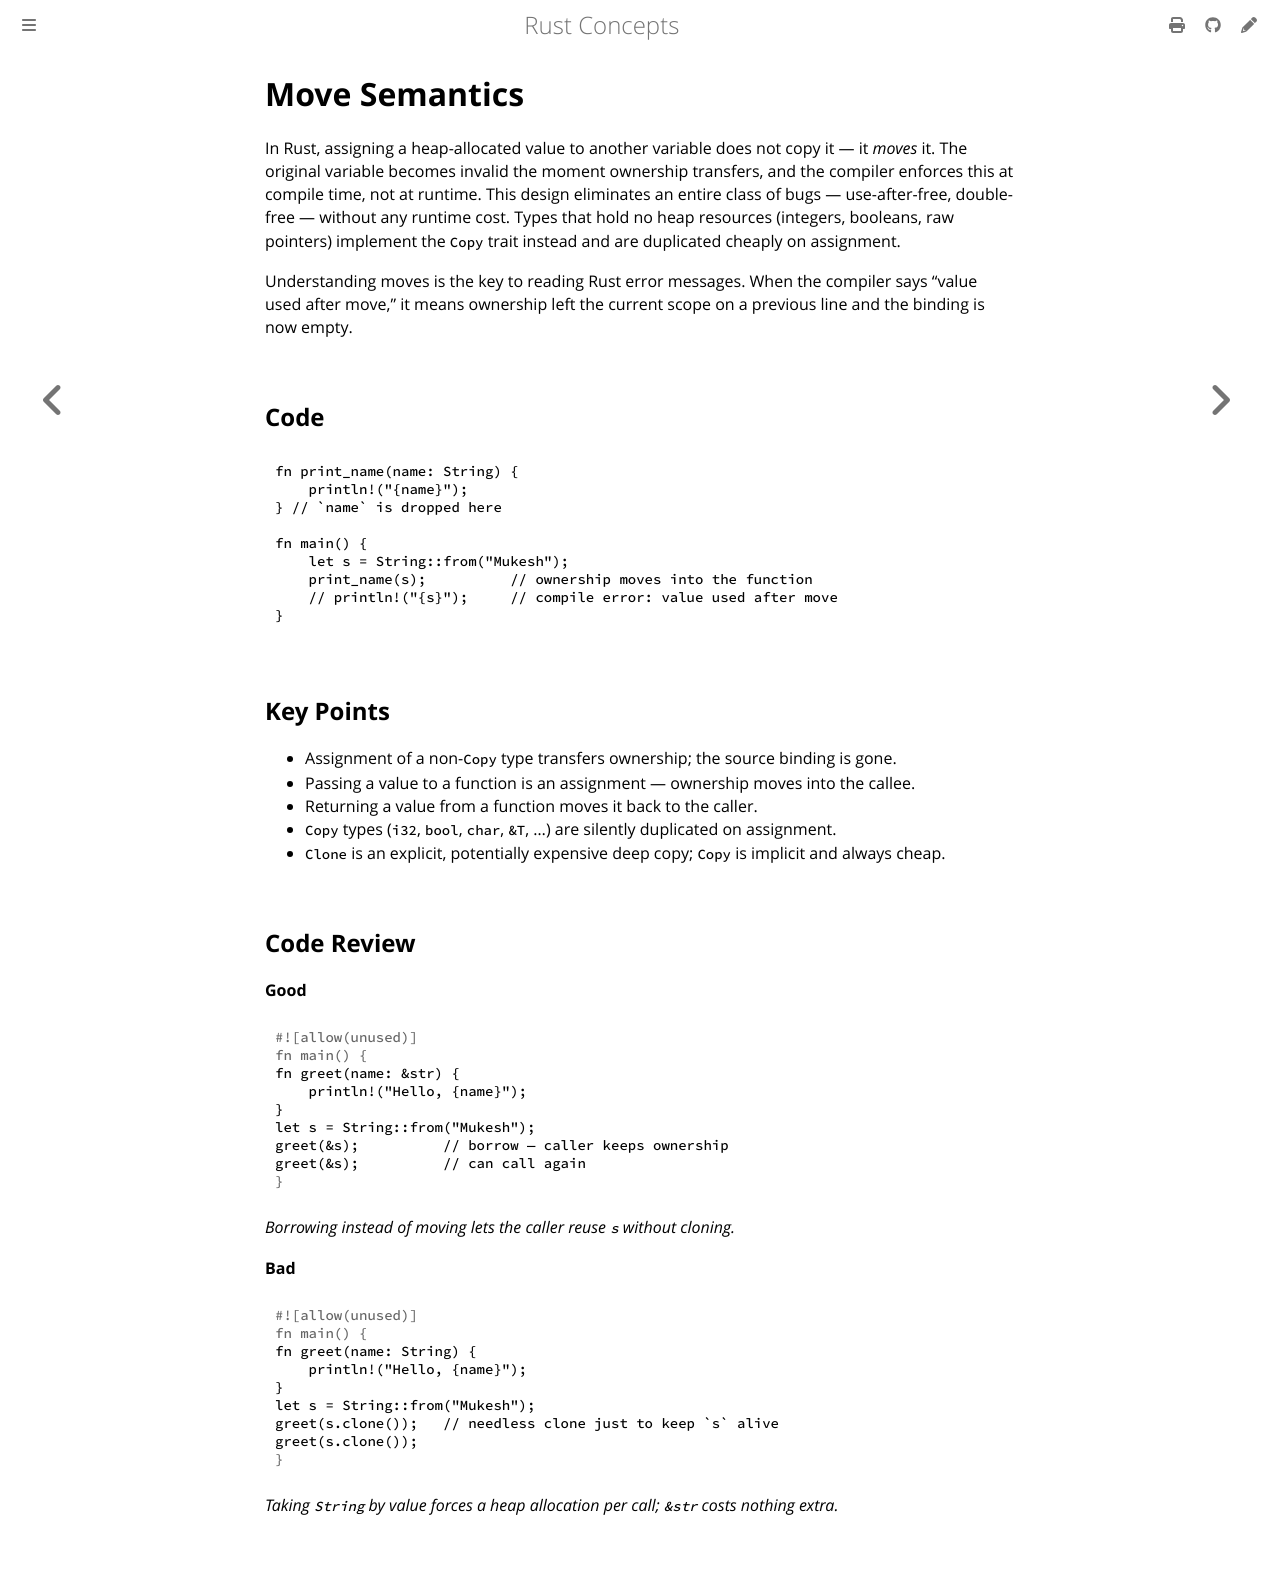

repository: mukeshpilaniya/rust · page: ownership/move-semantics.html · generator: mdbook

# Move Semantics

In Rust, assigning a heap-allocated value to another variable does not copy it — it *moves* it.
The original variable becomes invalid the moment ownership transfers, and the compiler enforces
this at compile time, not at runtime. This design eliminates an entire class of bugs — use-after-free,
double-free — without any runtime cost. Types that hold no heap resources (integers, booleans,
raw pointers) implement the `Copy` trait instead and are duplicated cheaply on assignment.

Understanding moves is the key to reading Rust error messages. When the compiler says
"value used after move," it means ownership left the current scope on a previous line and the
binding is now empty.

## Code

```rust
fn print_name(name: String) {
    println!("{name}");
} // `name` is dropped here

fn main() {
    let s = String::from("Mukesh");
    print_name(s);          // ownership moves into the function
    // println!("{s}");     // compile error: value used after move
}
```

## Key Points

- Assignment of a non-`Copy` type transfers ownership; the source binding is gone.
- Passing a value to a function is an assignment — ownership moves into the callee.
- Returning a value from a function moves it back to the caller.
- `Copy` types (`i32`, `bool`, `char`, `&T`, …) are silently duplicated on assignment.
- `Clone` is an explicit, potentially expensive deep copy; `Copy` is implicit and always cheap.

## Code Review

**Good**
```rust
fn greet(name: &str) {
    println!("Hello, {name}");
}
let s = String::from("Mukesh");
greet(&s);          // borrow — caller keeps ownership
greet(&s);          // can call again
```
*Borrowing instead of moving lets the caller reuse `s` without cloning.*

**Bad**
```rust
fn greet(name: String) {
    println!("Hello, {name}");
}
let s = String::from("Mukesh");
greet(s.clone());   // needless clone just to keep `s` alive
greet(s.clone());
```
*Taking `String` by value forces a heap allocation per call; `&str` costs nothing extra.*
